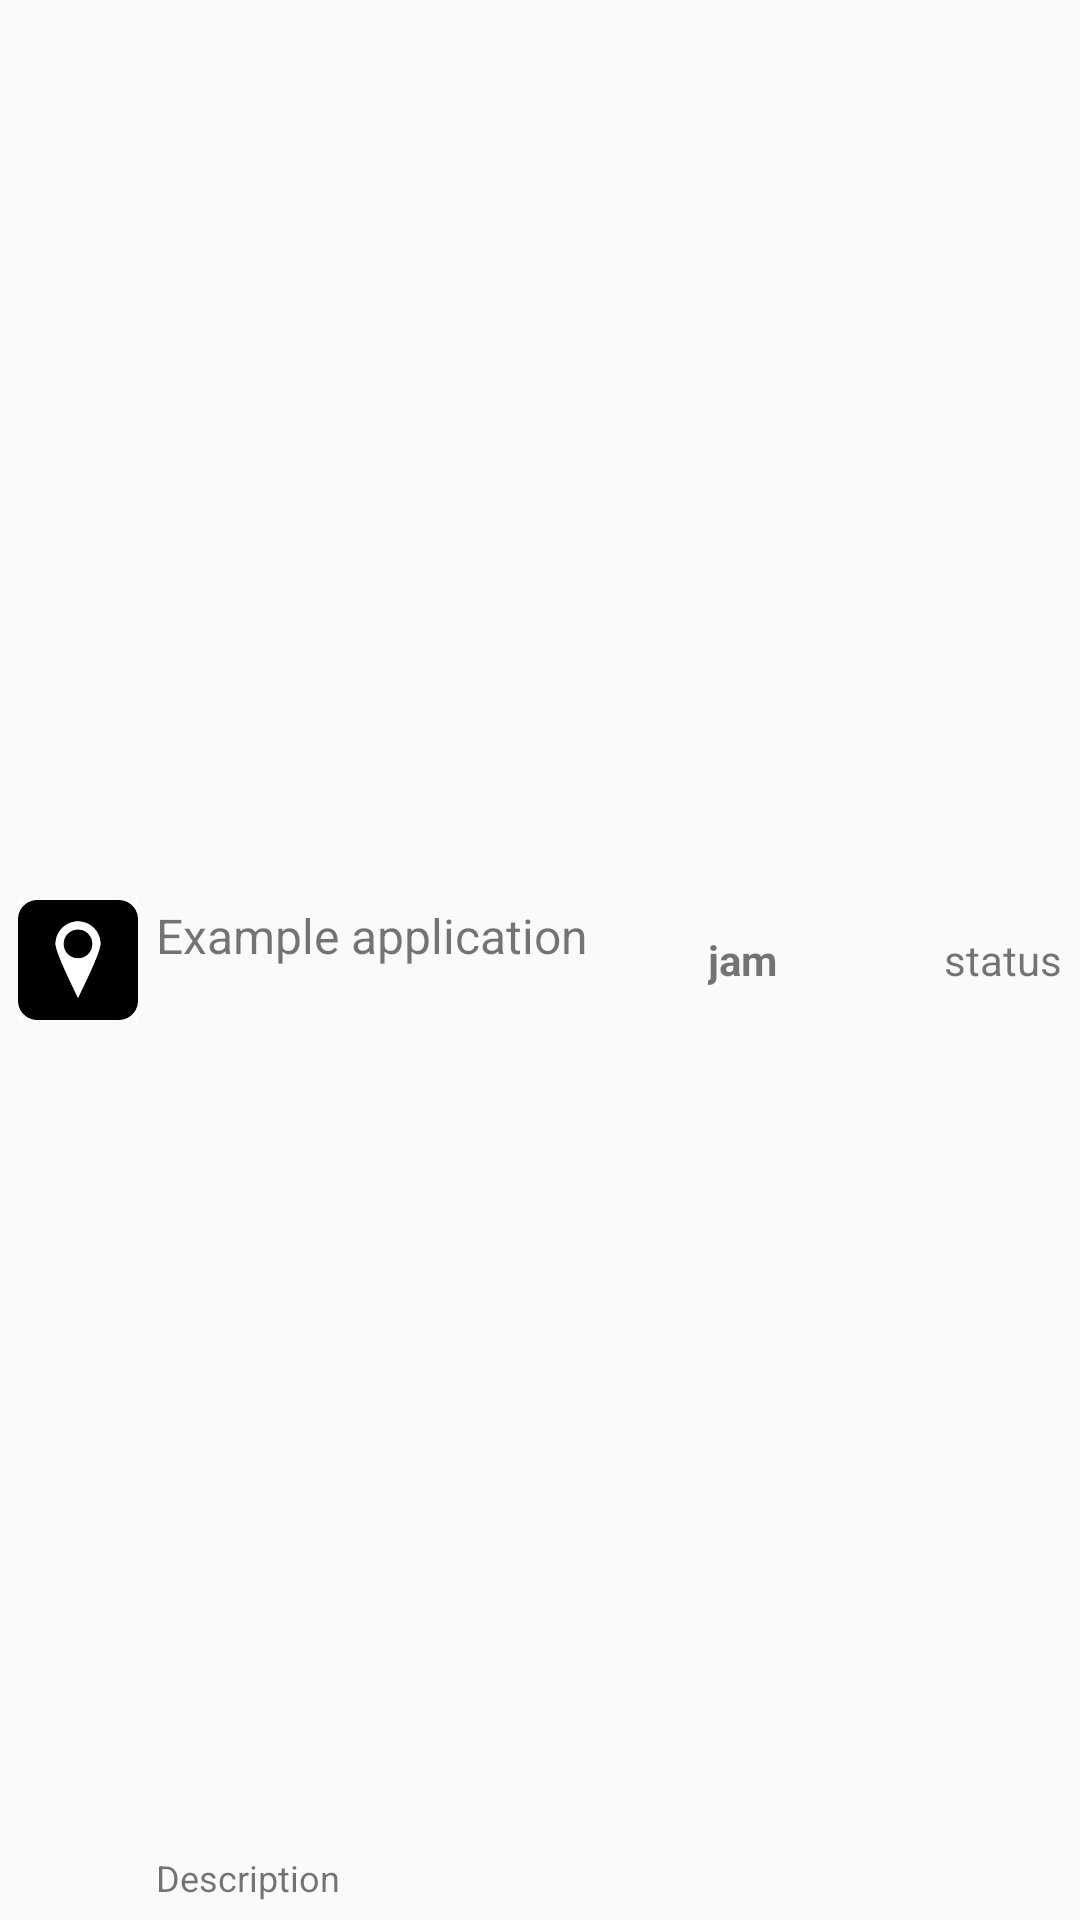

Here is an Android app screen rendered from its layout file. Give the layout XML and the strings, colors and styles it references.
<!-- AndroidManifest.xml: application theme AppTheme -->
<!-- res/layout/list_layout.xml -->
<RelativeLayout xmlns:android="http://schemas.android.com/apk/res/android"
    android:id="@+id/layout_list"
    android:layout_width="fill_parent"
    android:layout_height="?android:attr/listPreferredItemHeight"
    android:padding="6dip" >

    <ImageView
        android:id="@+id/icon"
        android:layout_width="40dp"
        android:layout_height="40dp"
        android:layout_alignParentBottom="true"
        android:layout_alignParentTop="true"
        android:layout_marginRight="6dip"
        android:contentDescription="TODO"
        android:src="@drawable/icon_main" />

    <TextView
        android:id="@+id/secondLine"
        android:layout_width="match_parent"
        android:layout_height="wrap_content"
        android:layout_alignParentBottom="true"

        android:layout_toRightOf="@id/icon"

        android:text="Description"
        android:textSize="12sp" />

    <TextView
        android:id="@+id/firstLine"
        android:layout_width="wrap_content"
        android:layout_height="wrap_content"
        android:layout_above="@id/secondLine"

        android:layout_alignParentTop="true"
        android:layout_alignWithParentIfMissing="true"
        android:layout_toRightOf="@id/icon"
        android:gravity="center_vertical"
        android:text="Example application"
        android:textSize="16sp" />
    <TextView
        android:id="@+id/txt_jam"
        android:text="jam"
        android:layout_marginLeft="40dp"
        android:gravity="center_vertical"
        android:layout_toRightOf="@id/firstLine"
        android:textStyle="bold"
        android:layout_width="wrap_content"
        android:layout_height="match_parent"/>
    <TextView
        android:id="@+id/txt_status"
        android:text="status"
        android:gravity="center_vertical"
        android:layout_alignParentRight="true"
        android:layout_width="wrap_content"
        android:layout_height="match_parent"/>


</RelativeLayout>
<!-- resources referenced by this layout -->
<resources>
  <!-- drawable icon_main: png bitmap (drawable, 2207 bytes) -->
  <style name="AppTheme" parent="Theme.AppCompat.Light.NoActionBar">
          
          <item name="colorPrimary">@color/colorPrimary</item>
          <item name="colorPrimaryDark">@color/colorPrimaryDark</item>
          <item name="colorAccent">@color/colorAccent</item>
      </style>
  <color name="colorPrimary">#6200EE</color>
  <color name="colorPrimaryDark">#FFFFFF</color>
  <color name="colorAccent">#03DAC5</color>
</resources>
